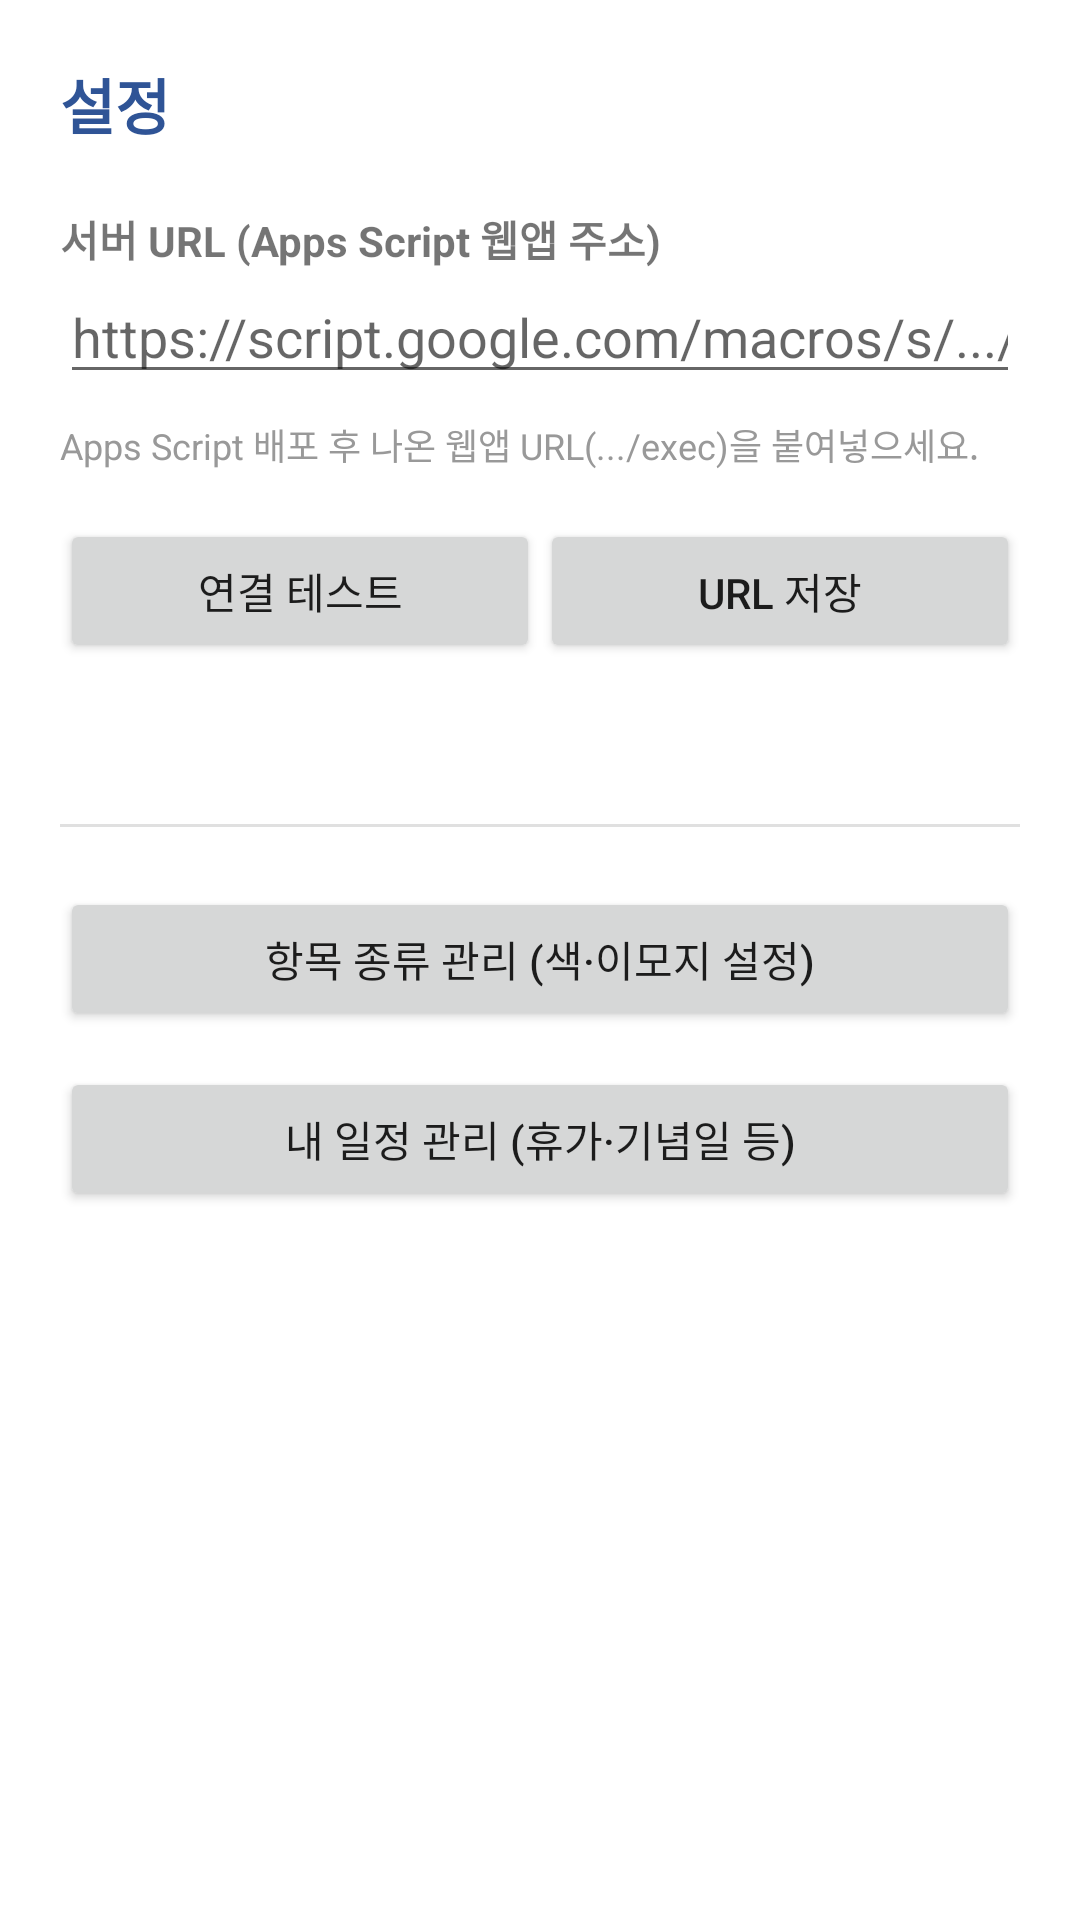

Layout XML and referenced resources for this Android screen:
<!-- AndroidManifest.xml: application theme Theme.OvertimeCalendar -->
<!-- res/layout/activity_settings.xml -->
<?xml version="1.0" encoding="utf-8"?>
<ScrollView xmlns:android="http://schemas.android.com/apk/res/android"
    android:layout_width="match_parent"
    android:layout_height="match_parent">

    <LinearLayout
        android:layout_width="match_parent"
        android:layout_height="wrap_content"
        android:orientation="vertical"
        android:padding="20dp">

        <TextView
            android:layout_width="match_parent"
            android:layout_height="wrap_content"
            android:text="@string/settings"
            android:textSize="20sp"
            android:textStyle="bold"
            android:textColor="@color/primary"
            android:paddingBottom="20dp"/>

        <TextView
            android:layout_width="wrap_content"
            android:layout_height="wrap_content"
            android:text="@string/server_url"
            android:textStyle="bold"/>

        <EditText
            android:id="@+id/etUrl"
            android:layout_width="match_parent"
            android:layout_height="wrap_content"
            android:inputType="textUri"
            android:hint="https://script.google.com/macros/s/.../exec"
            android:importantForAutofill="no"/>

        <TextView
            android:layout_width="match_parent"
            android:layout_height="wrap_content"
            android:text="Apps Script 배포 후 나온 웹앱 URL(.../exec)을 붙여넣으세요."
            android:textColor="@color/muted"
            android:textSize="12sp"
            android:paddingTop="8dp"/>

        <LinearLayout
            android:layout_width="match_parent"
            android:layout_height="wrap_content"
            android:orientation="horizontal"
            android:paddingTop="16dp">
            <Button
                android:id="@+id/btnTest"
                android:layout_width="0dp"
                android:layout_height="wrap_content"
                android:layout_weight="1"
                android:text="연결 테스트"/>
            <Button
                android:id="@+id/btnSaveUrl"
                android:layout_width="0dp"
                android:layout_height="wrap_content"
                android:layout_weight="1"
                android:text="URL 저장"/>
        </LinearLayout>

        <TextView
            android:id="@+id/tvTestResult"
            android:layout_width="match_parent"
            android:layout_height="wrap_content"
            android:paddingTop="12dp"
            android:textSize="13sp"/>

        <View
            android:layout_width="match_parent"
            android:layout_height="1dp"
            android:background="@color/cell_border"
            android:layout_marginTop="24dp"
            android:layout_marginBottom="20dp"/>

        <Button
            android:id="@+id/btnManageCats"
            android:layout_width="match_parent"
            android:layout_height="wrap_content"
            android:text="항목 종류 관리 (색·이모지 설정)"/>

        <Button
            android:id="@+id/btnManageEvents"
            android:layout_width="match_parent"
            android:layout_height="wrap_content"
            android:text="내 일정 관리 (휴가·기념일 등)"
            android:layout_marginTop="12dp"/>

    </LinearLayout>
</ScrollView>
<!-- resources referenced by this layout -->
<resources>
  <color name="cell_border">#E0E0E0</color>
  <color name="muted">#999999</color>
  <color name="primary">#2F5496</color>
  <string name="server_url">서버 URL (Apps Script 웹앱 주소)</string>
  <string name="settings">설정</string>
  <style name="Theme.OvertimeCalendar" parent="Theme.MaterialComponents.Light.NoActionBar">
          <item name="colorPrimary">@color/primary</item>
          <item name="colorPrimaryDark">@color/primary_dark</item>
          <item name="colorOnPrimary">@color/on_primary</item>
          <item name="android:windowBackground">@color/bg</item>
      </style>
  <color name="primary_dark">#1F3A6E</color>
  <color name="on_primary">#FFFFFF</color>
  <color name="bg">#FFFFFF</color>
</resources>
